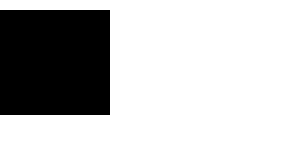
t = 0.00 s
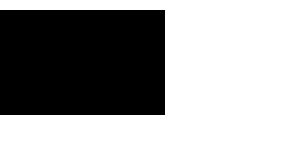
t = 2.50 s
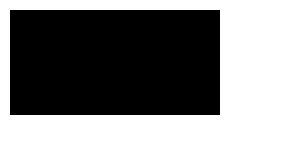
t = 5.00 s
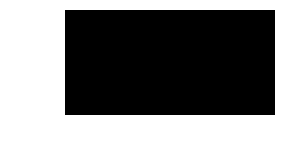
t = 7.50 s

The animated SVG that drew these frames (rendered in a browser with its animation timeline set to each time). Animation: 1 SMIL element (animate=1); one cycle of 10.00 s, repeats indefinitely.

<?xml version="1.0"?>
<svg width="100%" height="100%" viewPort="0 0 120 120" version="1.1"
     xmlns="http://www.w3.org/2000/svg">

  <rect x="10" y="10" width="70%" height="70%">
    <animate attributeType="XML" attributeName="x" from="-100" to="120"
        dur="10s" repeatCount="indefinite"/>
  </rect>
</svg>
